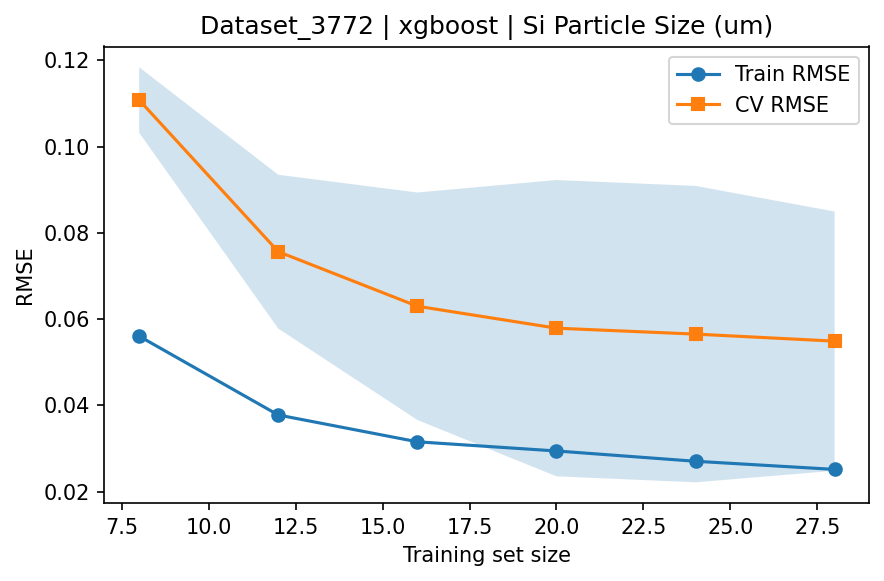

The file beside this chart, header and first rows:
train_size, train_rmse_mean, train_rmse_std, test_rmse_mean, test_rmse_std
8, 0.05607, 0.006017, 0.1108, 0.007599
12, 0.0378, 0.003713, 0.07566, 0.01783
16, 0.03158, 0.001875, 0.06301, 0.02637
20, 0.02946, 0.002384, 0.05793, 0.03435
24, 0.02707, 0.002843, 0.05655, 0.03436
28, 0.02519, 0.003723, 0.05492, 0.03005
